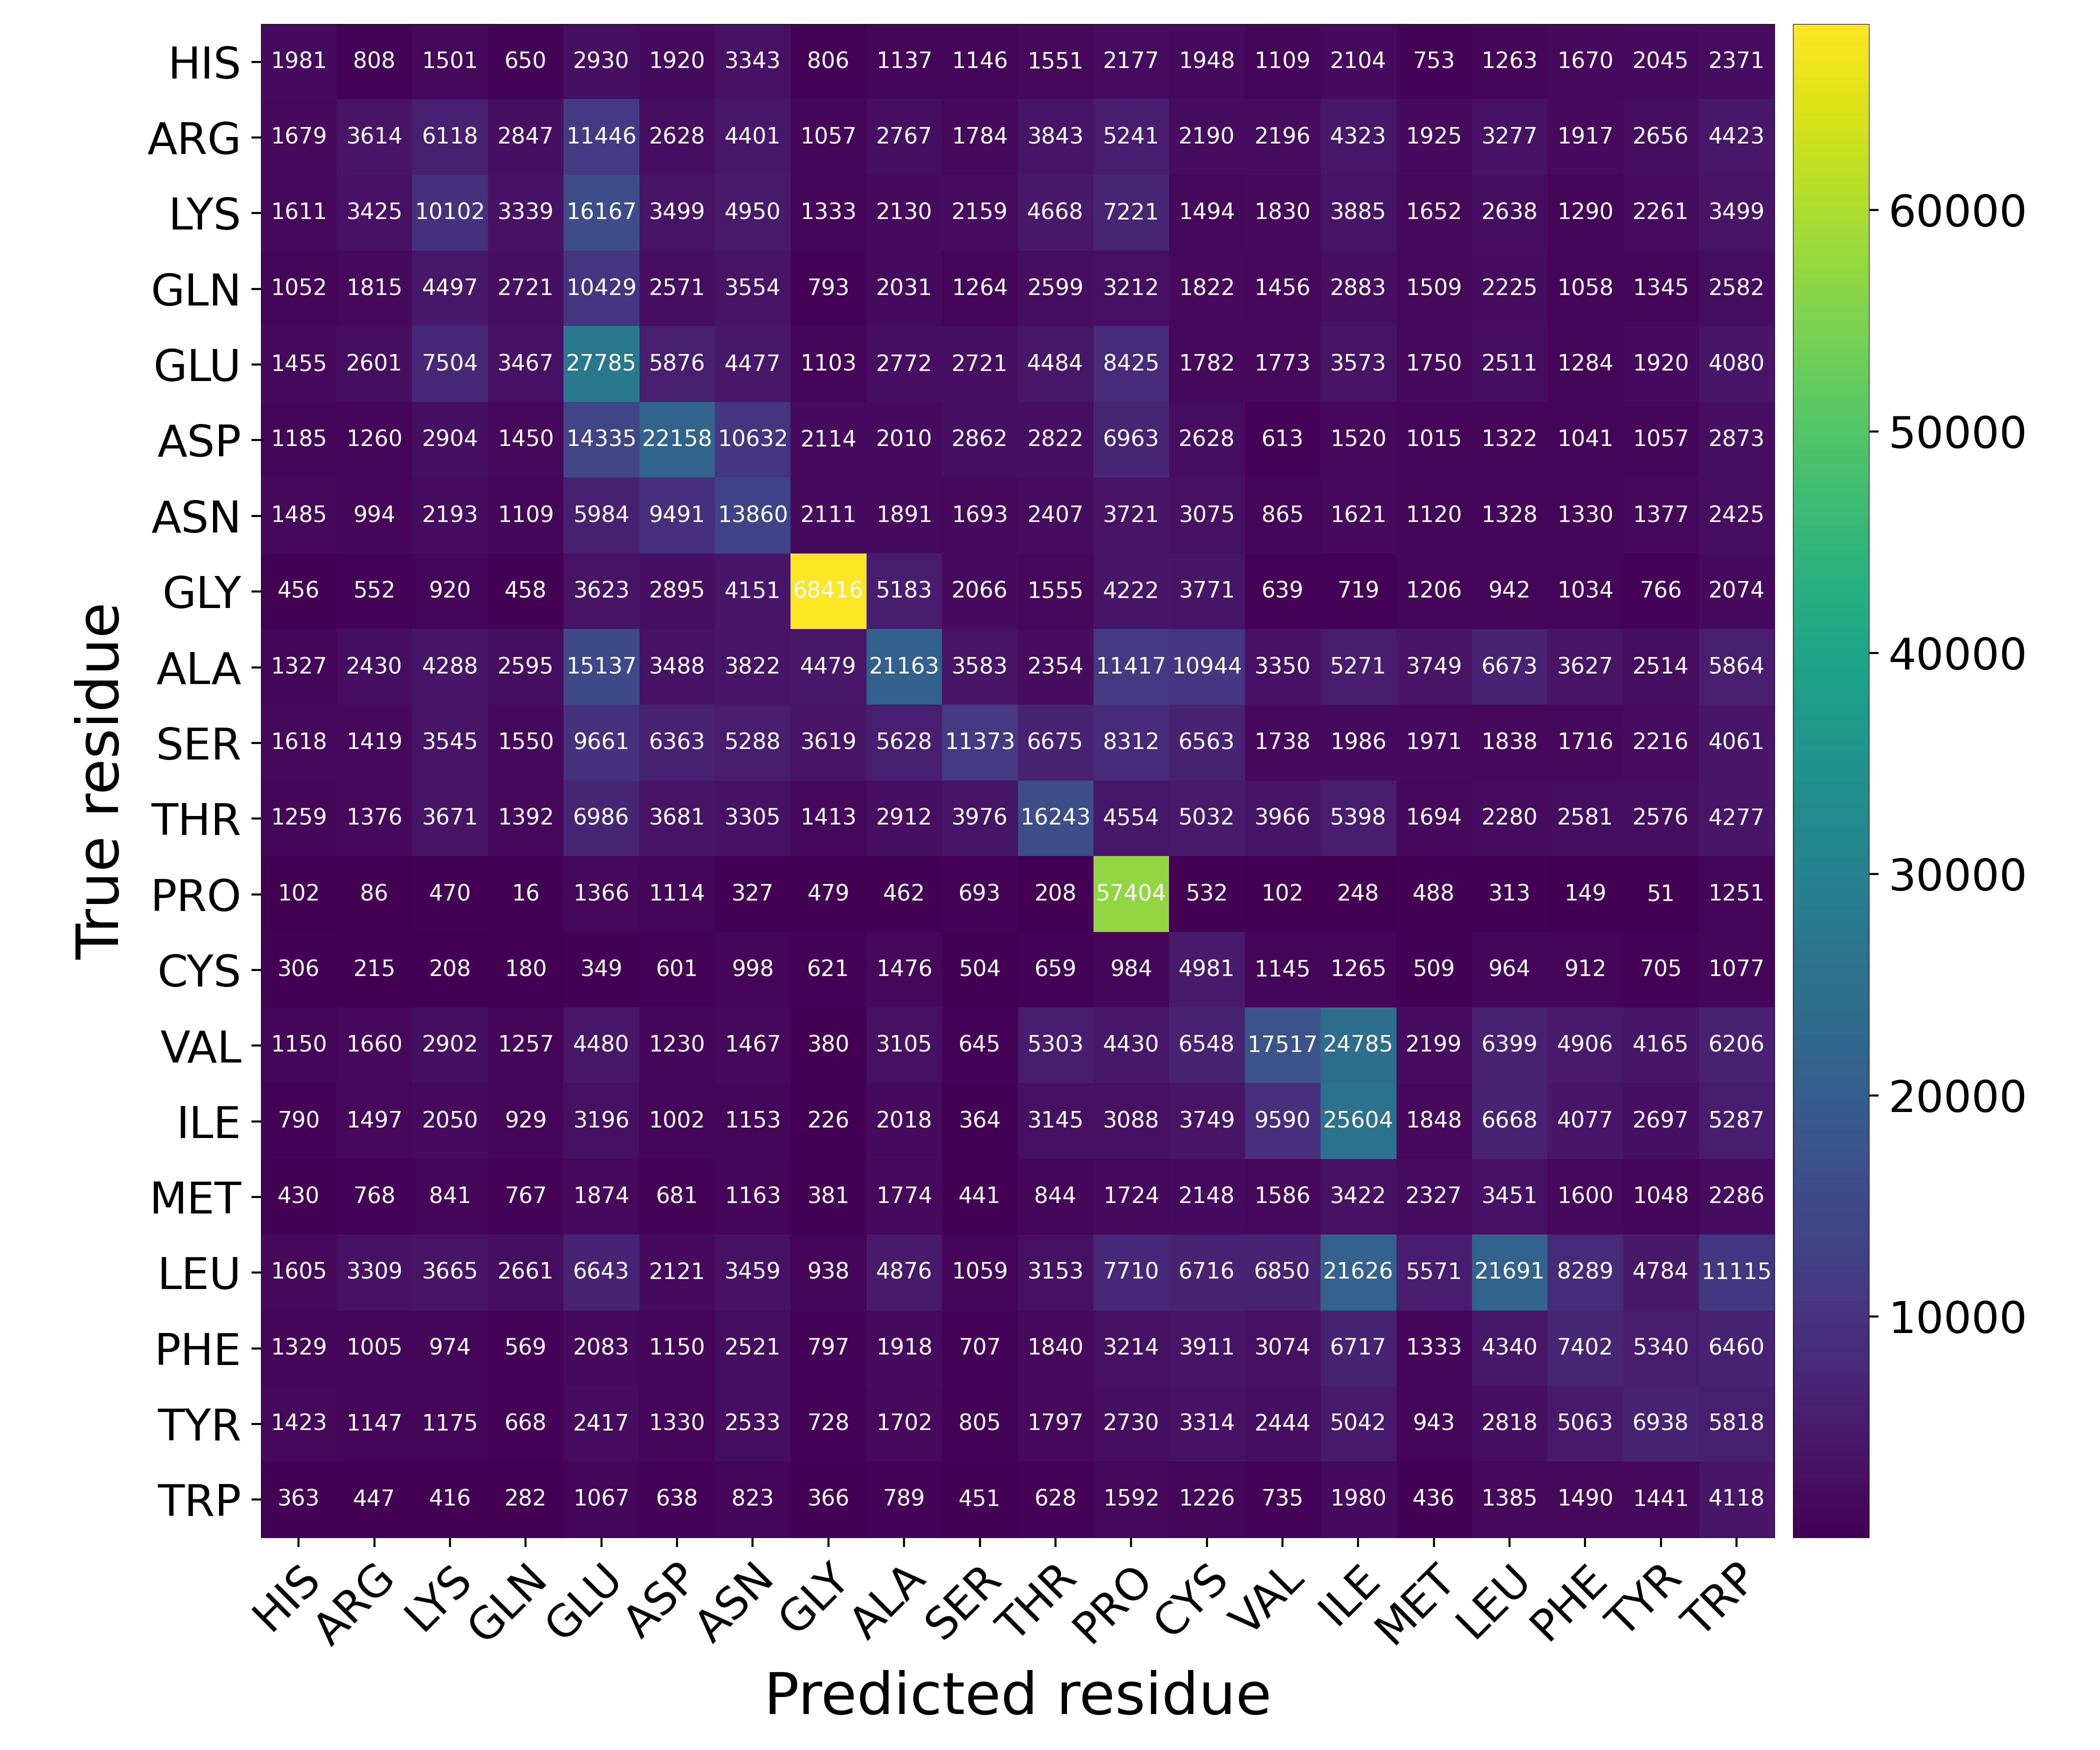

The file beside this chart, header and first rows:
Predicted residue, True residue, Value
HIS, HIS, 1981
HIS, ARG, 808
HIS, LYS, 1501
HIS, GLN, 650
HIS, GLU, 2930
HIS, ASP, 1920
HIS, ASN, 3343
HIS, GLY, 806
HIS, ALA, 1137
HIS, SER, 1146
HIS, THR, 1551
HIS, PRO, 2177
HIS, CYS, 1948
HIS, VAL, 1109
HIS, ILE, 2104
HIS, MET, 753
HIS, LEU, 1263
HIS, PHE, 1670
HIS, TYR, 2045
HIS, TRP, 2371
ARG, HIS, 1679
ARG, ARG, 3614
ARG, LYS, 6118
ARG, GLN, 2847
ARG, GLU, 11446
ARG, ASP, 2628
ARG, ASN, 4401
ARG, GLY, 1057
ARG, ALA, 2767
ARG, SER, 1784
ARG, THR, 3843
ARG, PRO, 5241
ARG, CYS, 2190
ARG, VAL, 2196
ARG, ILE, 4323
ARG, MET, 1925
ARG, LEU, 3277
ARG, PHE, 1917
ARG, TYR, 2656
ARG, TRP, 4423
LYS, HIS, 1611
LYS, ARG, 3425
LYS, LYS, 10102
LYS, GLN, 3339
LYS, GLU, 16167
LYS, ASP, 3499
LYS, ASN, 4950
LYS, GLY, 1333
LYS, ALA, 2130
LYS, SER, 2159
LYS, THR, 4668
LYS, PRO, 7221
LYS, CYS, 1494
LYS, VAL, 1830
LYS, ILE, 3885
LYS, MET, 1652
LYS, LEU, 2638
LYS, PHE, 1290
LYS, TYR, 2261
LYS, TRP, 3499
... 340 more rows
